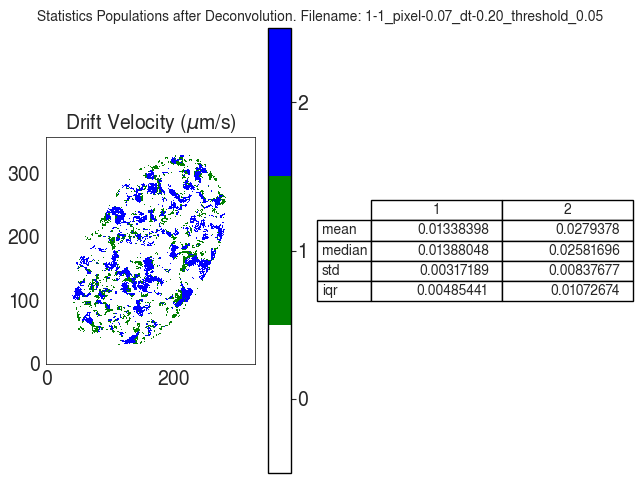

Source data for this figure (header and first rows):
V
, 1, 2
mean, 0.01338, 0.02794
median, 0.01388, 0.02582
std, 0.003172, 0.008377
iqr, 0.004854, 0.01073
